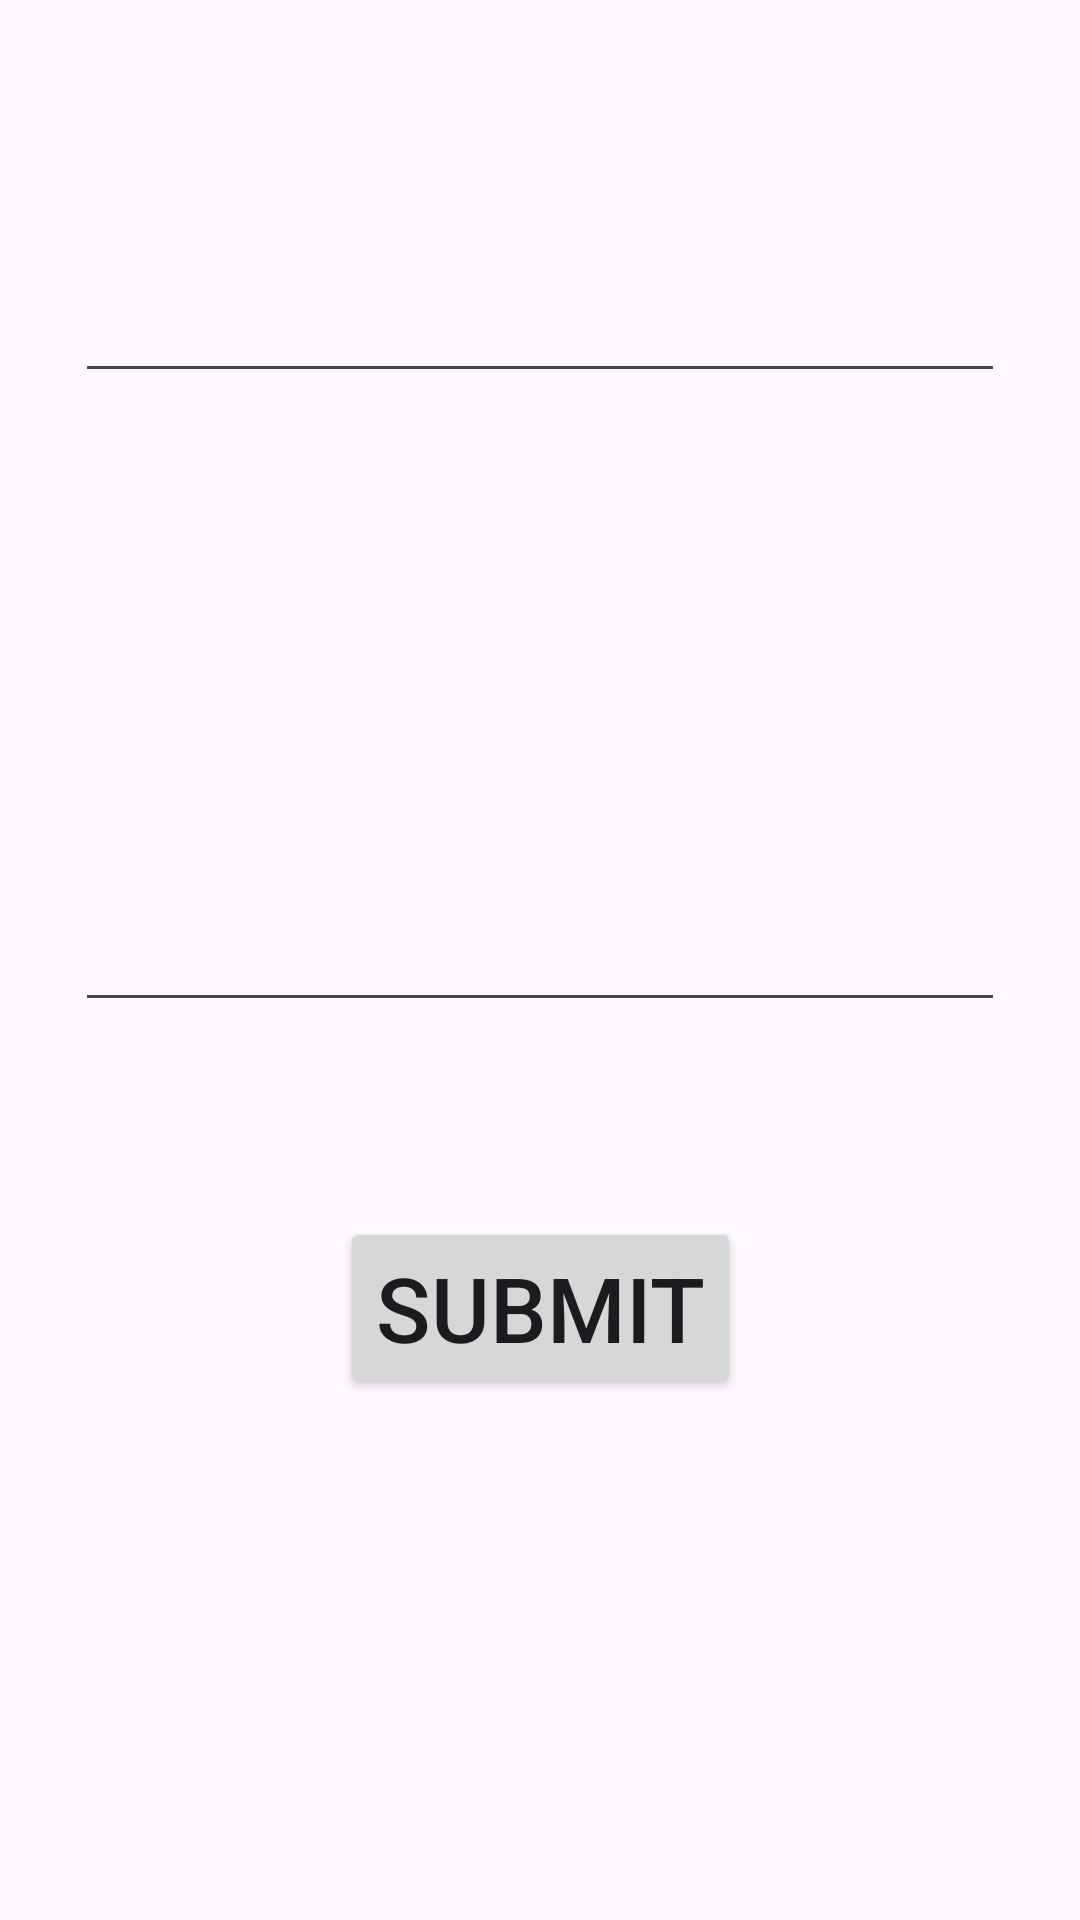

The Android layout XML behind this screen, and the referenced resources:
<!-- AndroidManifest.xml: application theme Theme.RoomNew -->
<!-- res/layout/activity_details.xml -->
<?xml version="1.0" encoding="utf-8"?>
<androidx.constraintlayout.widget.ConstraintLayout xmlns:android="http://schemas.android.com/apk/res/android"
    xmlns:app="http://schemas.android.com/apk/res-auto"
    xmlns:tools="http://schemas.android.com/tools"
    android:layout_width="match_parent"
    android:layout_height="match_parent"
    tools:context=".DetailsActivity">

    <EditText
        android:id="@+id/name"
        android:layout_width="match_parent"
        android:layout_height="wrap_content"
        android:layout_marginStart="25dp"
        android:layout_marginEnd="25dp"
        app:layout_constraintTop_toTopOf="parent"
        app:layout_constraintEnd_toEndOf="parent"
        app:layout_constraintStart_toStartOf="parent"
        app:layout_constraintBottom_toBottomOf="parent"
        app:layout_constraintVertical_bias="0.15"/>

    <EditText
        android:id="@+id/surname"
        android:layout_width="match_parent"
        android:layout_height="wrap_content"
        android:layout_marginStart="25dp"
        android:layout_marginEnd="25dp"
        app:layout_constraintTop_toTopOf="parent"
        app:layout_constraintEnd_toEndOf="parent"
        app:layout_constraintStart_toStartOf="parent"
        app:layout_constraintBottom_toBottomOf="parent"/>

    <Button
        android:id="@+id/submit"
        android:layout_width="wrap_content"
        android:layout_height="wrap_content"
        app:layout_constraintTop_toTopOf="parent"
        app:layout_constraintEnd_toEndOf="parent"
        app:layout_constraintStart_toStartOf="parent"
        app:layout_constraintBottom_toBottomOf="parent"
        app:layout_constraintVertical_bias="0.7"
        android:text="submit"
        android:textSize="30sp"/>
</androidx.constraintlayout.widget.ConstraintLayout>
<!-- resources referenced by this layout -->
<resources>
  <style name="Theme.RoomNew" parent="Base.Theme.RoomNew" />
  <style name="Base.Theme.RoomNew" parent="Theme.Material3.DayNight.NoActionBar">
          
          
      </style>
</resources>
